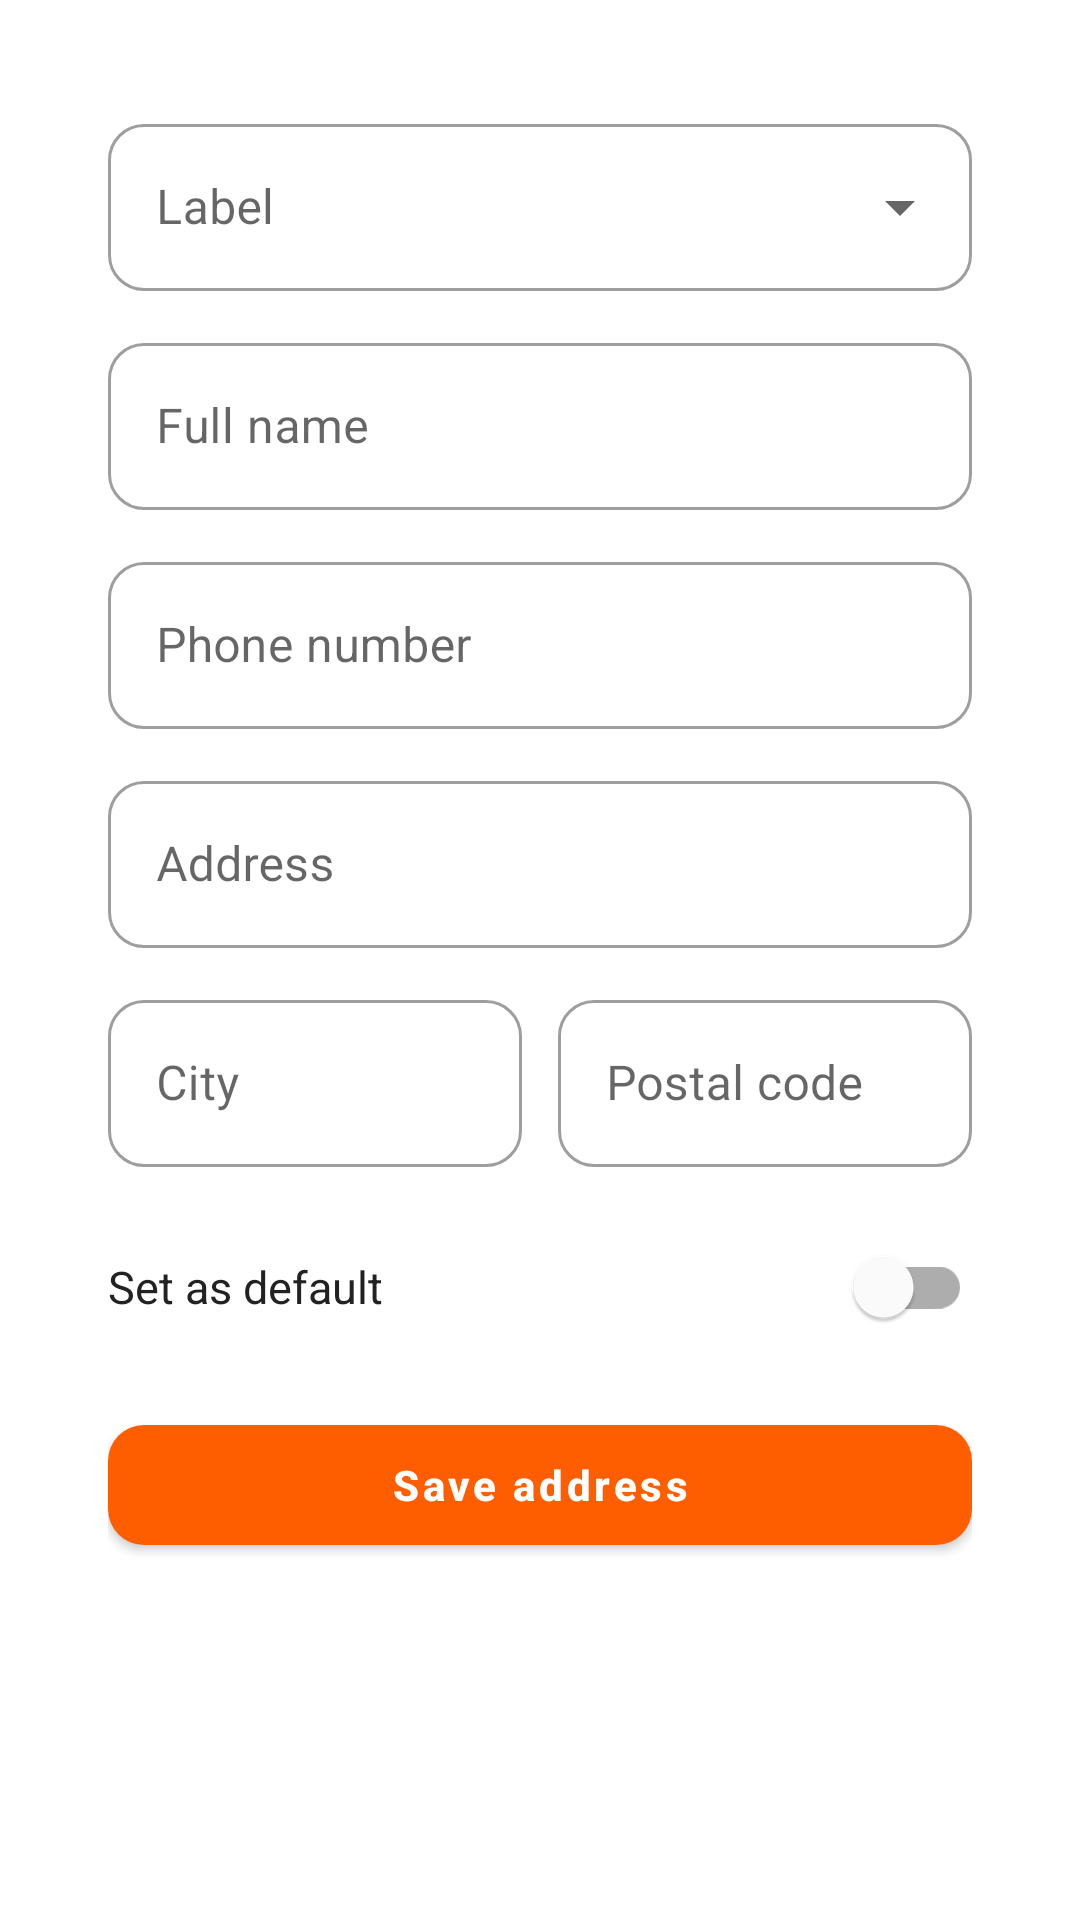

Write the Android layout XML for this screen, with the resource values it uses.
<!-- AndroidManifest.xml: application theme Theme.PricePulse -->
<!-- res/layout/profile_address_editor.xml -->
<?xml version="1.0" encoding="utf-8"?>
<ScrollView xmlns:android="http://schemas.android.com/apk/res/android"
    xmlns:app="http://schemas.android.com/apk/res-auto"
    android:layout_width="match_parent"
    android:layout_height="match_parent"
    android:fillViewport="true"
    android:clipToPadding="false">

    <LinearLayout
        android:layout_width="match_parent"
        android:layout_height="wrap_content"
        android:orientation="vertical"
        android:padding="16dp">

        <androidx.cardview.widget.CardView
            android:layout_width="match_parent"
            android:layout_height="wrap_content"
            app:cardCornerRadius="16dp"
            app:cardBackgroundColor="@color/white"
            app:cardElevation="0dp">

            <LinearLayout
                android:layout_width="match_parent"
                android:layout_height="wrap_content"
                android:orientation="vertical"
                android:padding="20dp">

                <com.google.android.material.textfield.TextInputLayout
                    style="@style/Widget.App.RoundedTextInputLayout.ExposedDropdown"
                    android:layout_width="match_parent"
                    android:layout_height="wrap_content"
                    android:hint="@string/address_label">

                    <com.google.android.material.textfield.MaterialAutoCompleteTextView
                        android:id="@+id/addressLabelInput"
                        android:layout_width="match_parent"
                        android:layout_height="wrap_content"
                        android:inputType="none"
                        android:singleLine="true"/>
                </com.google.android.material.textfield.TextInputLayout>

                <com.google.android.material.textfield.TextInputLayout
                    style="@style/Widget.App.RoundedTextInputLayout"
                    android:layout_width="match_parent"
                    android:layout_height="wrap_content"
                    android:layout_marginTop="12dp"
                    android:hint="@string/full_name_hint">

                    <com.google.android.material.textfield.TextInputEditText
                        android:id="@+id/addressFullNameInput"
                        android:layout_width="match_parent"
                        android:layout_height="wrap_content"
                        android:inputType="textCapWords"
                        android:singleLine="true"/>
                </com.google.android.material.textfield.TextInputLayout>

                <com.google.android.material.textfield.TextInputLayout
                    style="@style/Widget.App.RoundedTextInputLayout"
                    android:layout_width="match_parent"
                    android:layout_height="wrap_content"
                    android:layout_marginTop="12dp"
                    android:hint="@string/phone_number_hint">

                    <com.google.android.material.textfield.TextInputEditText
                        android:id="@+id/addressPhoneInput"
                        android:layout_width="match_parent"
                        android:layout_height="wrap_content"
                        android:inputType="phone"
                        android:singleLine="true"/>
                </com.google.android.material.textfield.TextInputLayout>

                <com.google.android.material.textfield.TextInputLayout
                    style="@style/Widget.App.RoundedTextInputLayout"
                    android:layout_width="match_parent"
                    android:layout_height="wrap_content"
                    android:layout_marginTop="12dp"
                    android:hint="@string/address_hint">

                    <com.google.android.material.textfield.TextInputEditText
                        android:id="@+id/addressLineInput"
                        android:layout_width="match_parent"
                        android:layout_height="wrap_content"
                        android:inputType="textPostalAddress|textCapSentences"
                        android:maxLines="2"/>
                </com.google.android.material.textfield.TextInputLayout>

                <LinearLayout
                    android:layout_width="match_parent"
                    android:layout_height="wrap_content"
                    android:orientation="horizontal"
                    android:layout_marginTop="12dp">

                    <com.google.android.material.textfield.TextInputLayout
                        style="@style/Widget.App.RoundedTextInputLayout"
                        android:layout_width="0dp"
                        android:layout_height="wrap_content"
                        android:layout_weight="1"
                        android:layout_marginEnd="6dp"
                        android:hint="@string/city_hint">

                        <com.google.android.material.textfield.TextInputEditText
                            android:id="@+id/addressCityInput"
                            android:layout_width="match_parent"
                            android:layout_height="wrap_content"
                            android:inputType="textCapWords"
                            android:singleLine="true"/>
                    </com.google.android.material.textfield.TextInputLayout>

                    <com.google.android.material.textfield.TextInputLayout
                        style="@style/Widget.App.RoundedTextInputLayout"
                        android:layout_width="0dp"
                        android:layout_height="wrap_content"
                        android:layout_weight="1"
                        android:layout_marginStart="6dp"
                        android:hint="@string/postal_code_hint">

                        <com.google.android.material.textfield.TextInputEditText
                            android:id="@+id/addressPostalCodeInput"
                            android:layout_width="match_parent"
                            android:layout_height="wrap_content"
                            android:inputType="number"
                            android:singleLine="true"/>
                    </com.google.android.material.textfield.TextInputLayout>
                </LinearLayout>

                <com.google.android.material.switchmaterial.SwitchMaterial
                    android:id="@+id/addressDefaultSwitch"
                    android:layout_width="match_parent"
                    android:layout_height="wrap_content"
                    android:layout_marginTop="16dp"
                    android:text="@string/address_set_default"
                    android:textColor="@color/skroutz_text_primary"
                    android:textSize="15sp"/>

                <FrameLayout
                    android:layout_width="match_parent"
                    android:layout_height="52dp"
                    android:layout_marginTop="16dp">

                    <com.google.android.material.button.MaterialButton
                        android:id="@+id/saveAddressButton"
                        style="@style/Widget.App.OrangeButton"
                        android:layout_width="match_parent"
                        android:layout_height="match_parent"
                        android:text="@string/address_save"/>

                    <ProgressBar
                        android:id="@+id/saveAddressProgress"
                        android:layout_width="24dp"
                        android:layout_height="24dp"
                        android:layout_gravity="center"
                        android:indeterminateTint="@color/white"
                        android:visibility="gone"/>
                </FrameLayout>
            </LinearLayout>
        </androidx.cardview.widget.CardView>
    </LinearLayout>
</ScrollView>
<!-- resources referenced by this layout -->
<resources>
  <color name="skroutz_text_primary">#FF222222</color>
  <color name="white">#FFFFFFFF</color>
  <string name="address_hint">Address</string>
  <string name="address_label">Label</string>
  <string name="address_save">Save address</string>
  <string name="address_set_default">Set as default</string>
  <string name="city_hint">City</string>
  <string name="full_name_hint">Full name</string>
  <string name="phone_number_hint">Phone number</string>
  <string name="postal_code_hint">Postal code</string>
  <style name="Widget.App.OrangeButton" parent="Widget.MaterialComponents.Button">
          <item name="backgroundTint">@color/skroutz_orange</item>
          <item name="android:textColor">@color/white</item>
          <item name="cornerRadius">12dp</item>
          <item name="android:textStyle">bold</item>
          <item name="android:textAllCaps">false</item>
      </style>
  <style name="Widget.App.RoundedTextInputLayout" parent="Widget.MaterialComponents.TextInputLayout.OutlinedBox">
          <item name="shapeAppearanceOverlay">@style/ShapeAppearance.App.Rounded12</item>
      </style>
  <style name="Widget.App.RoundedTextInputLayout.ExposedDropdown" parent="Widget.MaterialComponents.TextInputLayout.OutlinedBox.ExposedDropdownMenu">
          <item name="shapeAppearanceOverlay">@style/ShapeAppearance.App.Rounded12</item>
      </style>
  <style name="Theme.PricePulse" parent="Theme.MaterialComponents.Light.NoActionBar">
          <item name="colorPrimary">@color/skroutz_orange</item>
          <item name="colorPrimaryVariant">@color/skroutz_orange</item>
          <item name="colorOnPrimary">@color/white</item>
          <item name="colorSecondary">@color/skroutz_blue</item>
          <item name="colorOnSecondary">@color/white</item>
          <item name="android:colorBackground">@color/white</item>
          <item name="android:windowBackground">@color/white</item>
          <item name="android:statusBarColor">@color/white</item>
          <item name="android:windowLightStatusBar" tools:targetApi="m">true</item>
          <item name="android:navigationBarColor">@color/white</item>
      </style>
  <color name="skroutz_orange">#FFFF5E00</color>
  <style name="ShapeAppearance.App.Rounded12" parent="">
          <item name="cornerFamily">rounded</item>
          <item name="cornerSize">12dp</item>
      </style>
  <color name="skroutz_blue">#FF007BFF</color>
</resources>
